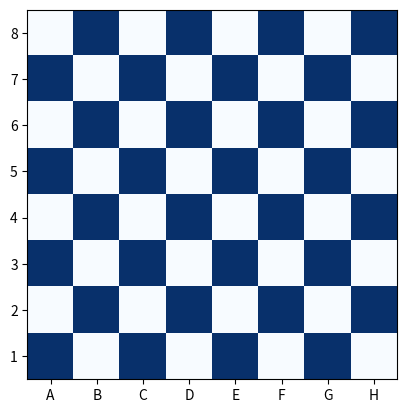

Write the Python code that produced this figure. (Note: this script raises an exception after producing the figure.)
# Задача:
# Создайте шахматную доску размером 8×8, где чёрные клетки обозначены числом 1, а белые — 0.
# Укажите координаты клетки, где находится ферзь, например, [4,4].
# Определите клетки, которые атакует ферзь (в строке, столбце и диагоналях).
# Визуализация: Используйте тепловую карту (imshow), чтобы показать шахматную доску. Отметьте положение ферзя и атакуемые клетки цветами.
import numpy as np
import matplotlib.pyplot as plt
fig, ax = plt.subplots()
x = np.array([[0, 1, 0, 1, 0, 1, 0, 1], [1, 0, 1, 0, 1, 0, 1, 0], [0, 1, 0, 1, 0, 1, 0, 1], [1, 0, 1, 0, 1, 0, 1, 0], [0, 1, 0, 1, 0, 1, 0, 1], [1, 0, 1, 0, 1, 0, 1, 0], [0, 1, 0, 1, 0, 1, 0, 1], [1, 0, 1, 0, 1, 0, 1, 0] ])
plt.imshow(x, cmap="Blues")
bukovi = ["A", "B", "C", "D", "E", "F", "G", "H"]
plt.yticks(range(8), labels=[f"{i}" for i in range(8, 0, -1)])
plt.xticks(range(8), labels=[f"{bukovi[i]}" for i in range(8)])
x1 = int(input("Королева по x: ")) - 1
y1 = 8 - int(input("Королева y: "))
for i in range(0, 8):
    point = plt.Circle((i, y1), 0.25, edgecolor="black", facecolor="green")
    ax.add_patch(point)
    point = plt.Circle((x1, i), 0.25, edgecolor="black", facecolor="green")
    ax.add_patch(point)
x = x1
y = y1
while y < 8 and x < 8:
    point = plt.Circle((x, y), 0.25, edgecolor="black", facecolor="green")
    ax.add_patch(point)
    x += 1
    y += 1
x = x1
y = y1
while y < 8 and x > -1:
    print(x, y)
    point = plt.Circle((x, y), 0.25, edgecolor="black", facecolor="green")
    ax.add_patch(point)
    x -= 1
    y += 1
x = x1
y = y1
while y > -1 and x < 8:
    print(x, y)
    point = plt.Circle((x, y), 0.25, edgecolor="black", facecolor="green")
    ax.add_patch(point)
    x += 1
    y -= 1
x = x1
y = y1
while y > -1 and x > -1:
    print(x, y)
    point = plt.Circle((x, y), 0.25, edgecolor="black", facecolor="green")
    ax.add_patch(point)
    x -= 1
    y -= 1
ferz = plt.Circle((x1, y1), 0.35, edgecolor="black", facecolor="yellow")
ax.add_patch(ferz)
plt.show()
L
